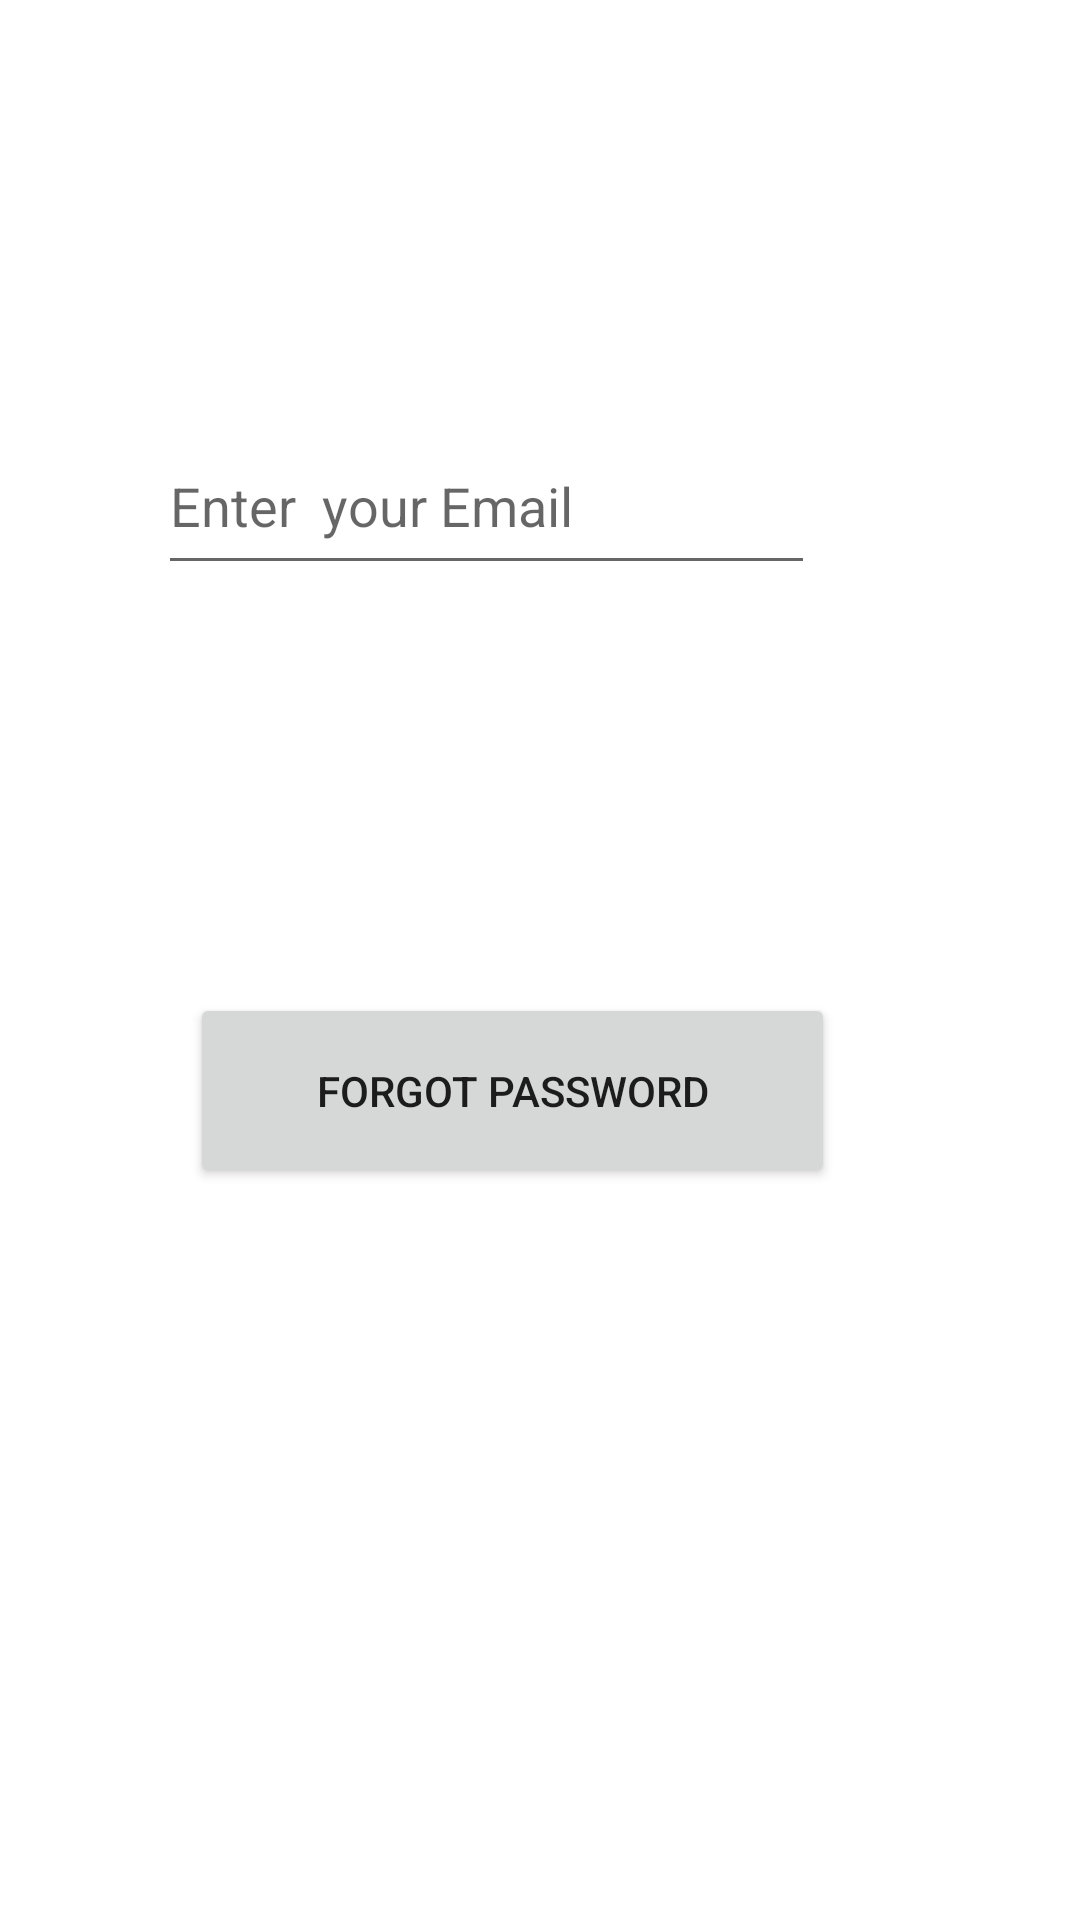

This screen was rendered from an Android layout file. Write that file and the resources it references.
<!-- AndroidManifest.xml: application theme Theme.Myauth -->
<!-- res/layout/activity_forgot_password.xml -->
<?xml version="1.0" encoding="utf-8"?>
<androidx.constraintlayout.widget.ConstraintLayout xmlns:android="http://schemas.android.com/apk/res/android"
    xmlns:app="http://schemas.android.com/apk/res-auto"
    xmlns:tools="http://schemas.android.com/tools"
    android:layout_width="match_parent"
    android:layout_height="match_parent"
    tools:context=".ForgotPasswordActivity">

    <EditText
        android:id="@+id/email1"
        android:layout_width="219dp"
        android:layout_height="56dp"
        android:layout_marginStart="83dp"
        android:layout_marginTop="139dp"
        android:layout_marginEnd="119dp"
        android:ems="10"
        android:hint="Enter  your Email"
        android:inputType="textPersonName"
        app:layout_constraintEnd_toEndOf="parent"
        app:layout_constraintStart_toStartOf="parent"
        app:layout_constraintTop_toTopOf="parent" />

    <Button
        android:id="@+id/password1"
        android:layout_width="215dp"
        android:layout_height="65dp"
        android:layout_marginStart="127dp"
        android:layout_marginTop="136dp"
        android:layout_marginEnd="190dp"
        android:onClick="forgot"
        android:text="FORGOT PASSWORD"
        app:layout_constraintEnd_toEndOf="parent"
        app:layout_constraintHorizontal_bias="0.371"
        app:layout_constraintStart_toStartOf="parent"
        app:layout_constraintTop_toBottomOf="@+id/email1" />

    <Button
        android:id="@+id/back"
        android:layout_width="181dp"
        android:layout_height="71dp"
        android:layout_marginStart="142dp"
        android:layout_marginTop="121dp"
        android:layout_marginEnd="175dp"
        android:layout_marginBottom="188dp"
        android:onClick="Back"
        android:text="BACK"
        app:layout_constraintBottom_toBottomOf="parent"
        app:layout_constraintEnd_toEndOf="parent"
        app:layout_constraintStart_toStartOf="parent"
        app:layout_constraintTop_toBottomOf="@+id/password1" />

</androidx.constraintlayout.widget.ConstraintLayout>
<!-- resources referenced by this layout -->
<resources>
  <style name="Theme.Myauth" parent="Theme.MaterialComponents.DayNight.DarkActionBar">
          
          <item name="colorPrimary">@color/purple_500</item>
          <item name="colorPrimaryVariant">@color/purple_700</item>
          <item name="colorOnPrimary">@color/white</item>
          
          <item name="colorSecondary">@color/teal_200</item>
          <item name="colorSecondaryVariant">@color/teal_700</item>
          <item name="colorOnSecondary">@color/black</item>
          
          <item name="android:statusBarColor" tools:targetApi="l">?attr/colorPrimaryVariant</item>
          
      </style>
  <!-- not gathered from this repository: default colours our renderer supplied (Android Studio template values) -->
  <color name="purple_500">#FF6200EE</color>
  <color name="purple_700">#FF3700B3</color>
  <color name="teal_200">#FF03DAC5</color>
  <color name="teal_700">#FF018786</color>
  <color name="black">#FF000000</color>
  <color name="white">#FFFFFFFF</color>
</resources>
